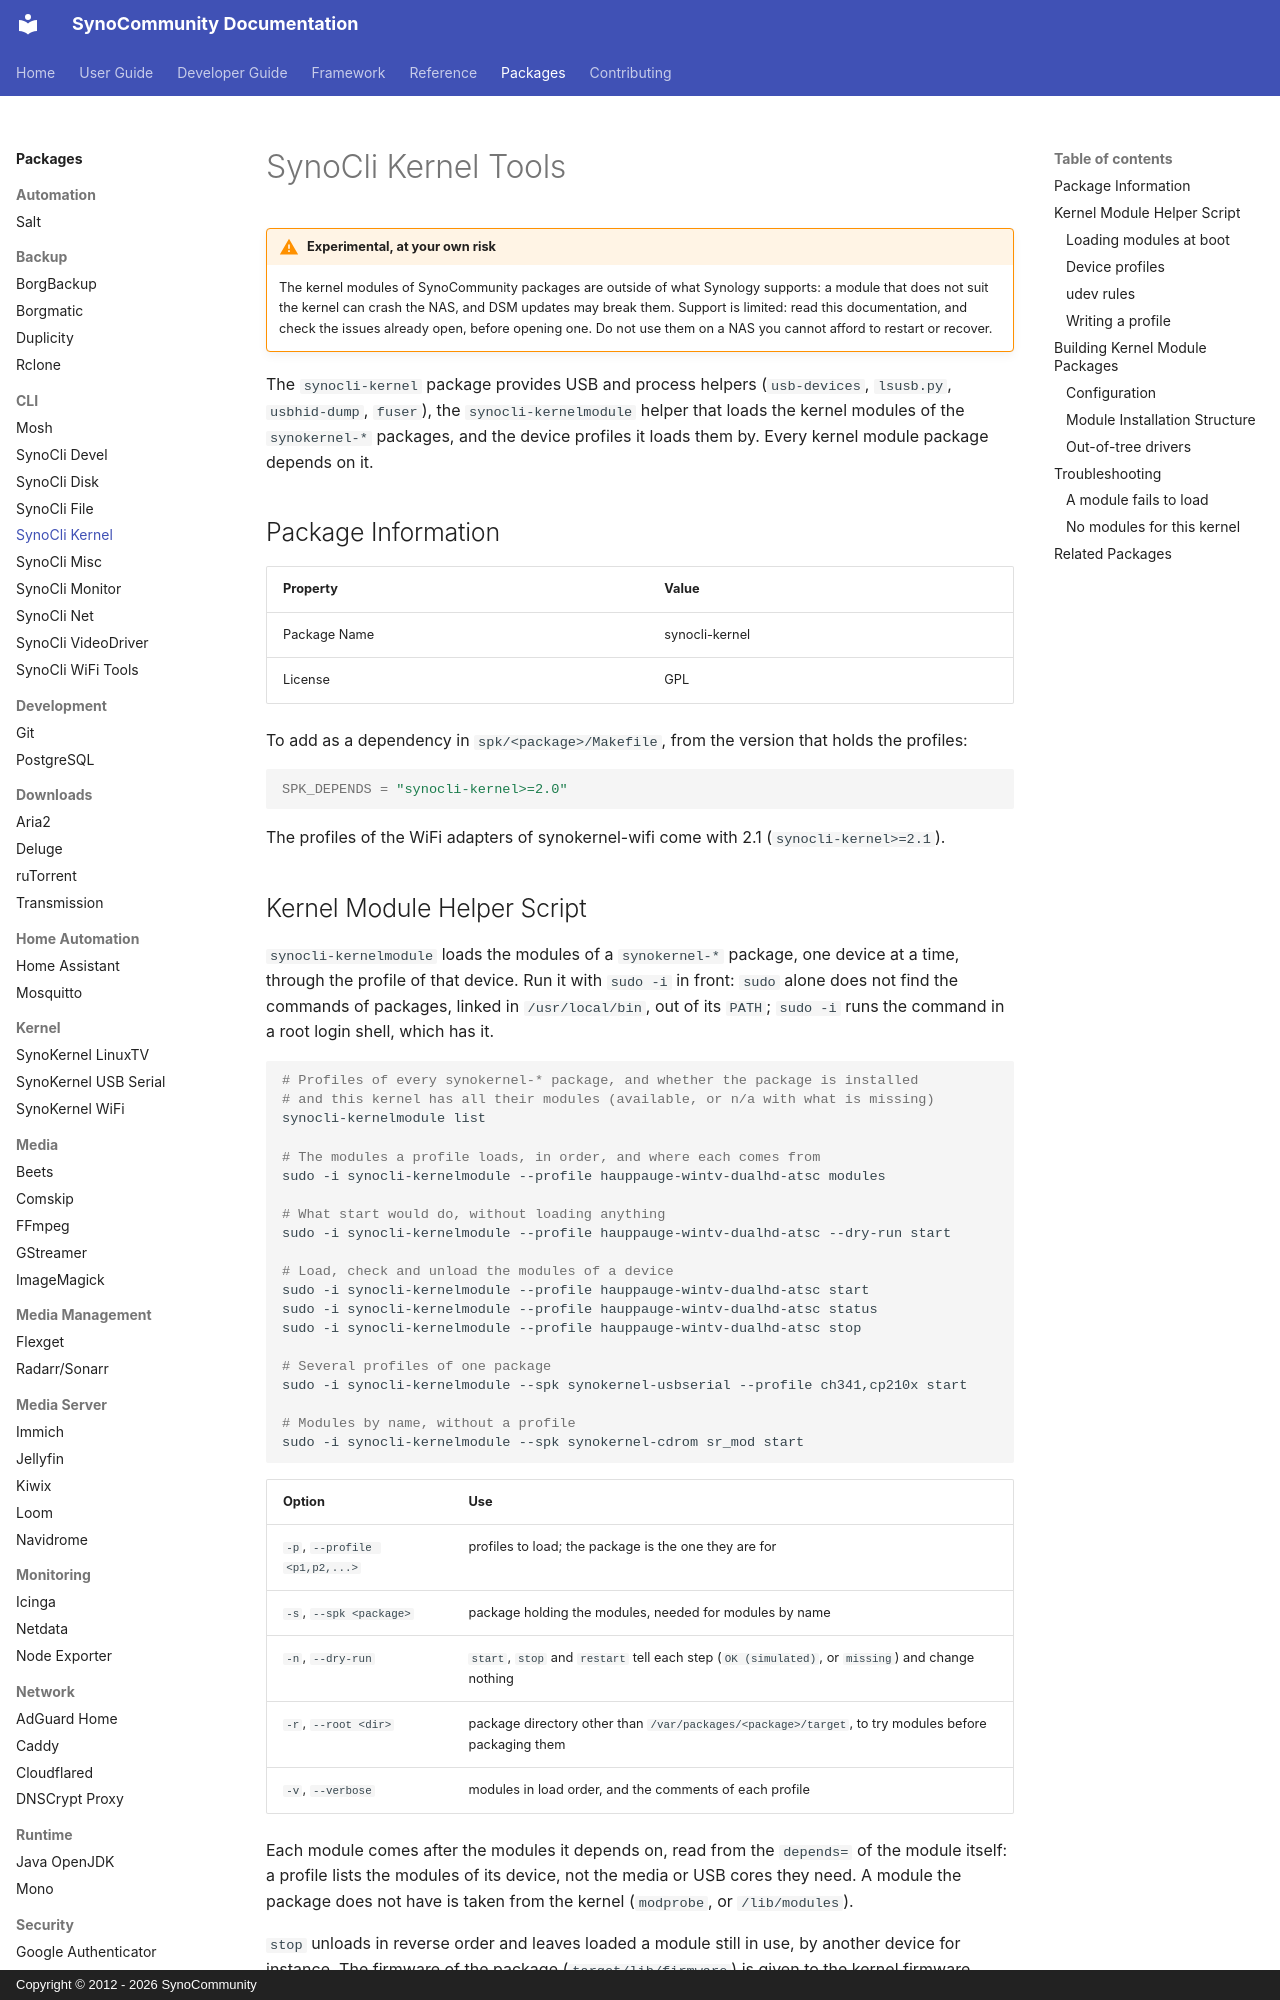

repository: SynoCommunity/spksrc · page: packages/synocli-kernel/index.html · generator: mkdocs · copyright: Copyright © 2012 - 2026 SynoCommunity

---
title: SynoCli Kernel Tools
description: Kernel and device utilities for Synology NAS
tags:
  - cli
  - kernel
  - modules
  - drivers
---

# SynoCli Kernel Tools

!!! warning "Experimental, at your own risk"
    The kernel modules of SynoCommunity packages are outside of what Synology
    supports: a module that does not suit the kernel can crash the NAS, and DSM
    updates may break them. Support is limited: read this documentation, and
    check the issues already open, before opening one. Do not use them on a NAS
    you cannot afford to restart or recover.

The `synocli-kernel` package provides USB and process helpers (`usb-devices`,
`lsusb.py`, `usbhid-dump`, `fuser`), the `synocli-kernelmodule` helper that loads
the kernel modules of the `synokernel-*` packages, and the device profiles it
loads them by. Every kernel module package depends on it.

## Package Information

| Property | Value |
|----------|-------|
| Package Name | synocli-kernel |
| License | GPL |

To add as a dependency in `spk/<package>/Makefile`, from the version that
holds the profiles:
```makefile
SPK_DEPENDS = "synocli-kernel>=2.0"
```

The profiles of the WiFi adapters of synokernel-wifi come with 2.1
(`synocli-kernel>=2.1`).
